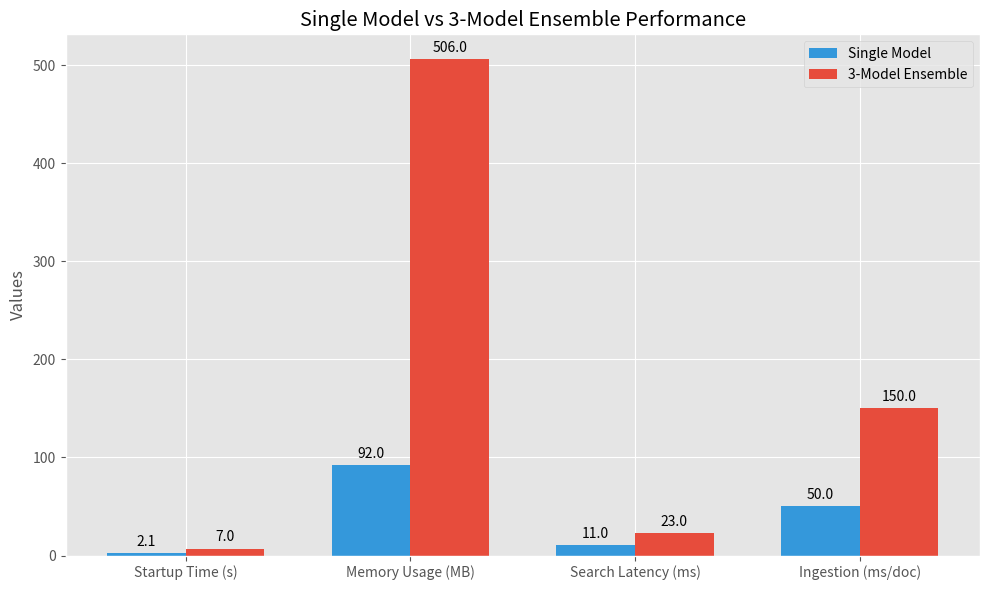
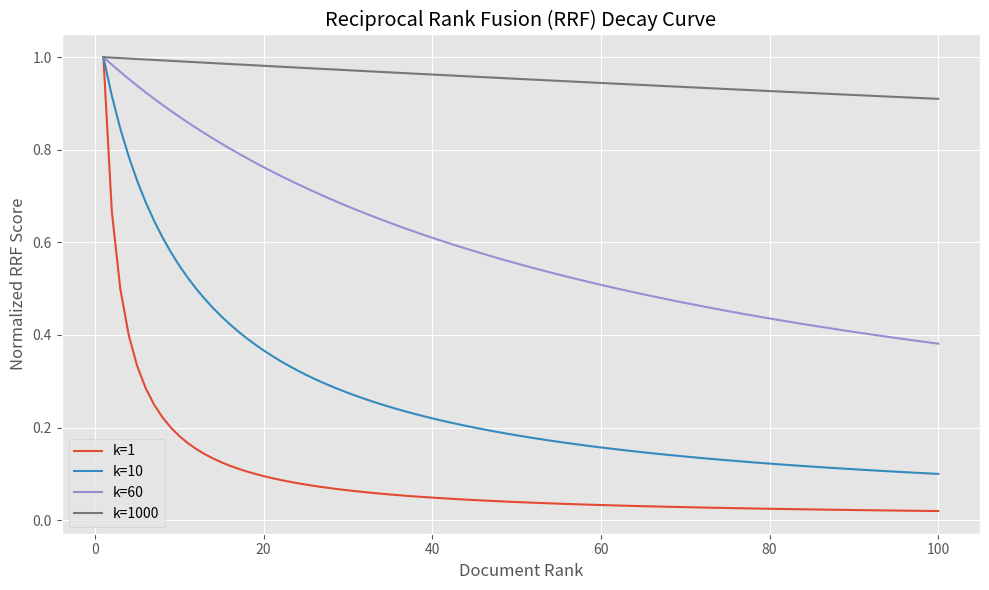
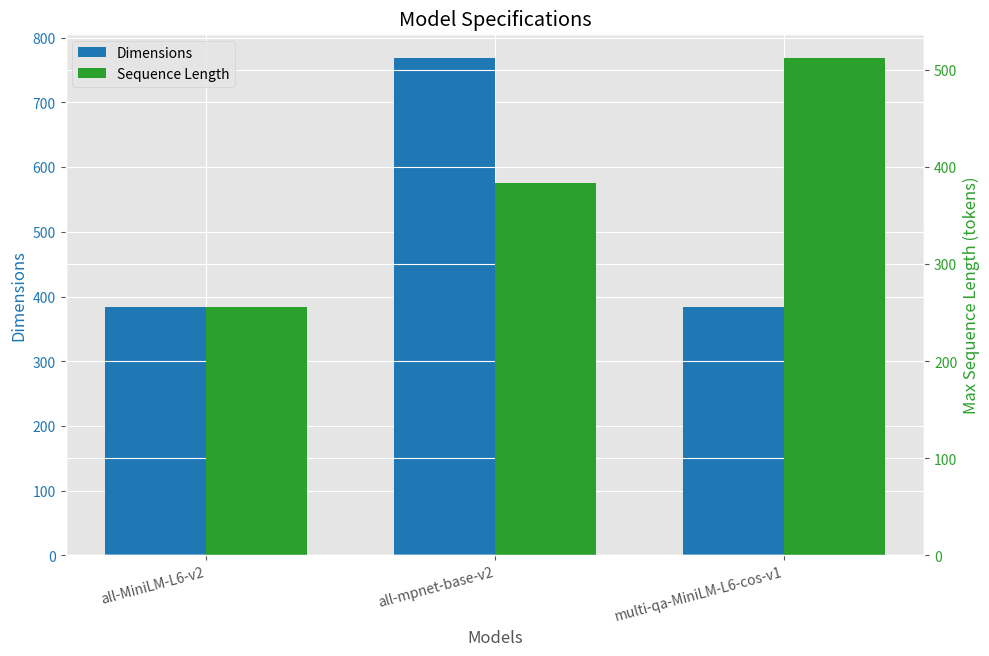

Here is the Python script that generated these plots, in order:
import matplotlib.pyplot as plt
import numpy as np
import os

# Create output directory
output_dir = 'plots'
os.makedirs(output_dir, exist_ok=True)

# Set style
plt.style.use('ggplot')

# 1. Performance Comparison Plot
metrics = ['Startup Time (s)', 'Memory Usage (MB)', 'Search Latency (ms)', 'Ingestion (ms/doc)']
single_model = [2.1, 92, 11, 50]
ensemble_model = [7.0, 506, 23, 150]

x = np.arange(len(metrics))
width = 0.35

fig, ax1 = plt.subplots(figsize=(10, 6))

# Plotting on primary y-axis (Time and Latency)
rects1 = ax1.bar(x - width/2, single_model, width, label='Single Model', color='#3498db')
rects2 = ax1.bar(x + width/2, ensemble_model, width, label='3-Model Ensemble', color='#e74c3c')

ax1.set_ylabel('Values')
ax1.set_title('Single Model vs 3-Model Ensemble Performance')
ax1.set_xticks(x)
ax1.set_xticklabels(metrics)
ax1.legend()

# Adding value labels
def autolabel(rects, ax):
    for rect in rects:
        height = rect.get_height()
        ax.annotate(f'{height}',
                    xy=(rect.get_x() + rect.get_width() / 2, height),
                    xytext=(0, 3),  # 3 points vertical offset
                    textcoords="offset points",
                    ha='center', va='bottom')

autolabel(rects1, ax1)
autolabel(rects2, ax1)

plt.tight_layout()
plt.savefig(os.path.join(output_dir, 'performance_comparison.png'))
plt.close()

# 2. RRF Score Decay Plot (Effect of k)
ranks = np.arange(1, 101)
k_values = [1, 10, 60, 1000]

plt.figure(figsize=(10, 6))
for k in k_values:
    scores = 1 / (k + ranks)
    # Normalize to start at 1 for easy comparison
    normalized_scores = scores / scores[0]
    plt.plot(ranks, normalized_scores, label=f'k={k}')

plt.title('Reciprocal Rank Fusion (RRF) Decay Curve')
plt.xlabel('Document Rank')
plt.ylabel('Normalized RRF Score')
plt.legend()
plt.grid(True)
plt.tight_layout()
plt.savefig(os.path.join(output_dir, 'rrf_decay.png'))
plt.close()

# 3. Model Properties (Dimensions vs Max Sequence Length)
models = ['all-MiniLM-L6-v2', 'all-mpnet-base-v2', 'multi-qa-MiniLM-L6-cos-v1']
dimensions = [384, 768, 384]
seq_lengths = [256, 384, 512]

x_models = np.arange(len(models))

fig, ax1 = plt.subplots(figsize=(10, 6))

color = 'tab:blue'
ax1.set_xlabel('Models')
ax1.set_ylabel('Dimensions', color=color)
ax1.bar(x_models - width/2, dimensions, width, color=color, label='Dimensions')
ax1.tick_params(axis='y', labelcolor=color)

ax2 = ax1.twinx()
color = 'tab:green'
ax2.set_ylabel('Max Sequence Length (tokens)', color=color)
ax2.bar(x_models + width/2, seq_lengths, width, color=color, label='Sequence Length')
ax2.tick_params(axis='y', labelcolor=color)

fig.tight_layout()
plt.title('Model Specifications')
ax1.set_xticks(x_models)
ax1.set_xticklabels(models, rotation=15, ha='right')

# Custom legend
lines1, labels1 = ax1.get_legend_handles_labels()
lines2, labels2 = ax2.get_legend_handles_labels()
ax2.legend(lines1 + lines2, labels1 + labels2, loc='upper left')

plt.savefig(os.path.join(output_dir, 'model_specs.png'), bbox_inches='tight')
plt.close()

print("Plots generated successfully in the 'plots' directory.")
